Labelled photos from "dataset", an image-classification folder in TTTHaiDuong/VN-Instruments-Classifier. The possible labels are: dan bau, dan nhi, dan tranh, dau bau, dau nhi, sao flute.

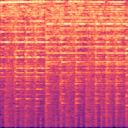
Label: dan tranh

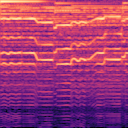
Label: dan nhi

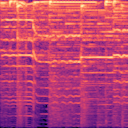
Label: dau nhi

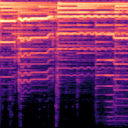
Label: dan bau

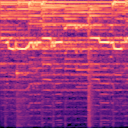
Label: sao flute

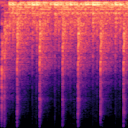
Label: dan tranh
